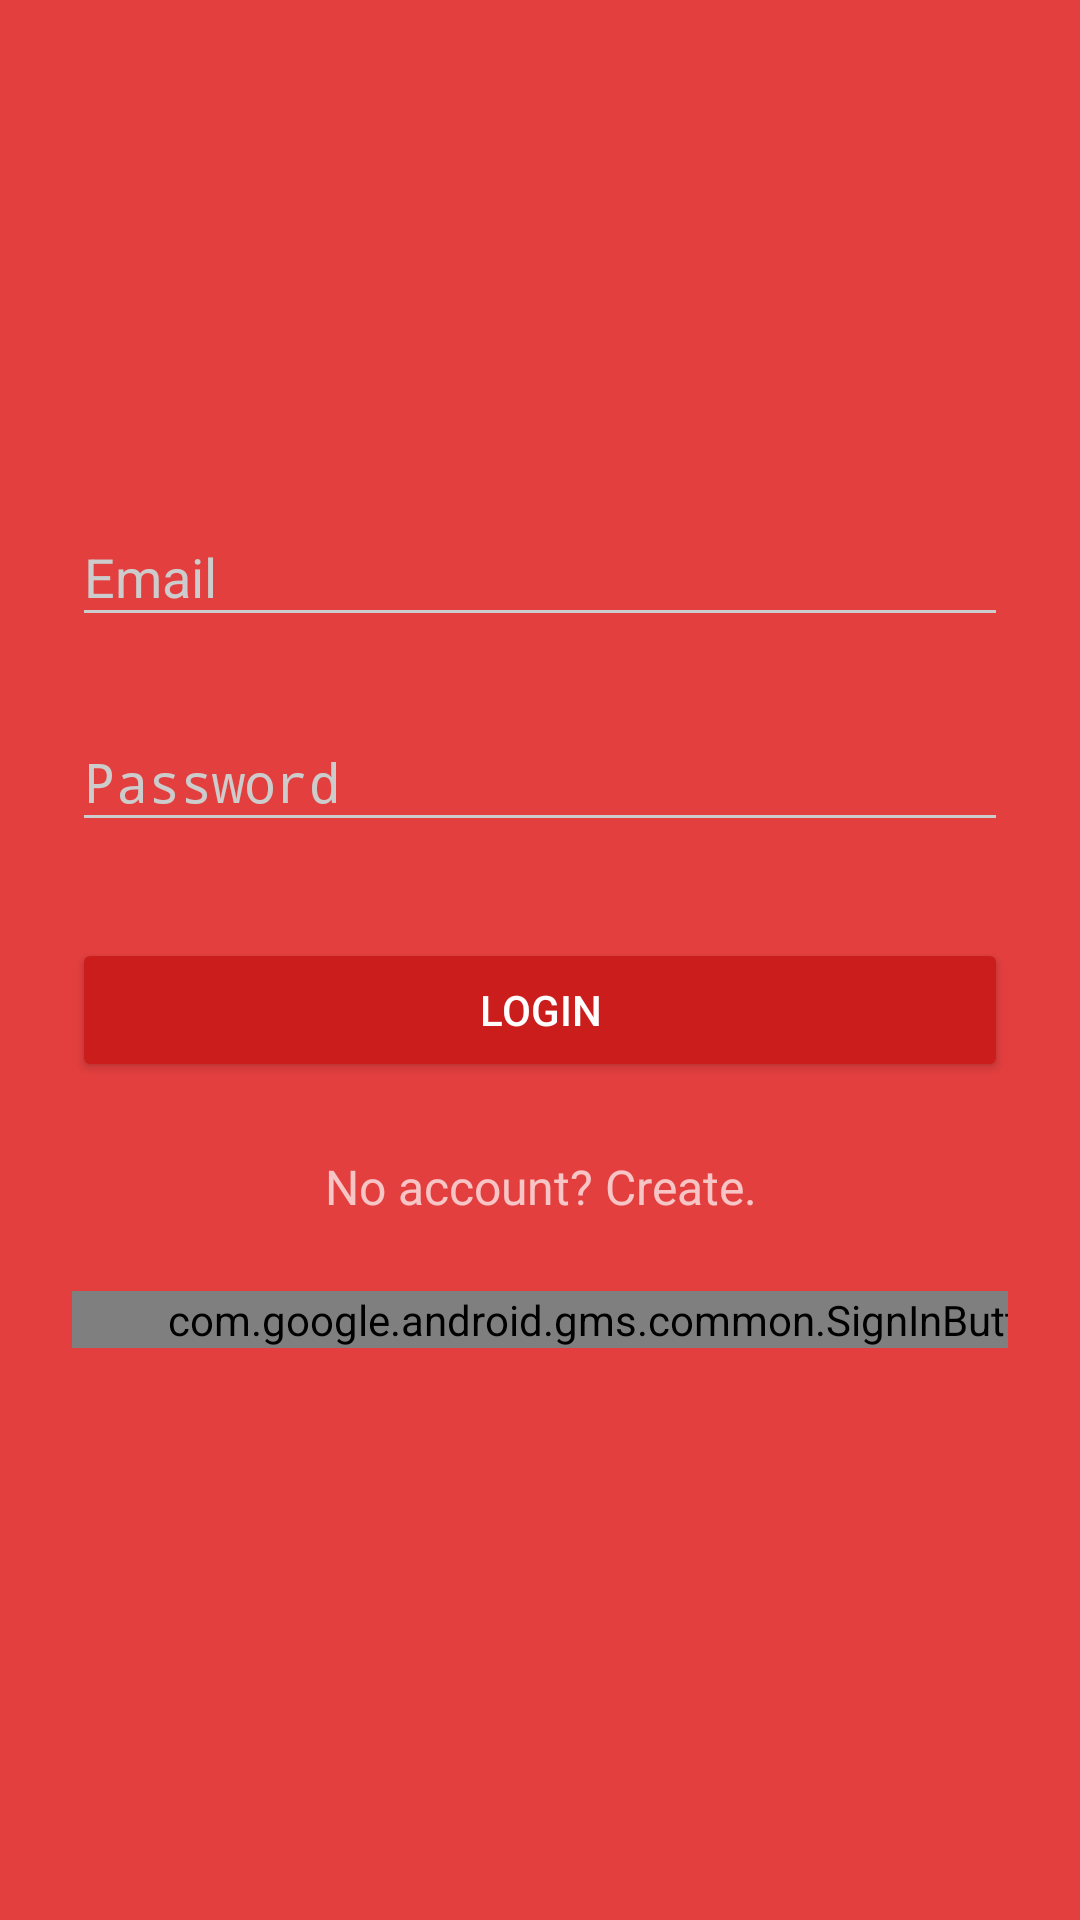

Layout XML and referenced resources for this Android screen:
<!-- AndroidManifest.xml: activity theme AppTheme.Dark -->
<!-- res/layout/activity_login.xml -->
<?xml version="1.0" encoding="utf-8"?>
<ScrollView xmlns:android="http://schemas.android.com/apk/res/android"
    android:layout_width="fill_parent"
    android:layout_height="fill_parent"
    android:fitsSystemWindows="true">

    <LinearLayout
        android:orientation="vertical"
        android:layout_width="match_parent"
        android:layout_height="wrap_content"
        android:paddingTop="56dp"
        android:paddingLeft="24dp"
        android:paddingRight="24dp">

        <ImageView
            android:contentDescription="@string/appLogo"
            android:layout_width="wrap_content"
            android:layout_height="72dp"
            android:layout_marginBottom="24dp"
            android:layout_gravity="center_horizontal" />

        
        <com.google.android.material.textfield.TextInputLayout
            android:layout_width="match_parent"
            android:layout_height="wrap_content"
            android:layout_marginTop="8dp"
            android:layout_marginBottom="8dp">

            <EditText android:id="@+id/input_email"
                android:autofillHints="Email"
                android:layout_width="match_parent"
                android:layout_height="wrap_content"
                android:inputType="textEmailAddress"
                android:hint="@string/ETEmail" />

        </com.google.android.material.textfield.TextInputLayout>

        
        <com.google.android.material.textfield.TextInputLayout
            android:layout_width="match_parent"
            android:layout_height="wrap_content"
            android:layout_marginTop="8dp"
            android:layout_marginBottom="8dp">

            <EditText android:id="@+id/input_password"
                android:importantForAutofill="no"
                android:layout_width="match_parent"
                android:layout_height="wrap_content"
                android:inputType="textPassword"
                android:hint="@string/ETPassword"/>
        </com.google.android.material.textfield.TextInputLayout>

        <androidx.appcompat.widget.AppCompatButton
            android:id="@+id/btn_login"
            android:layout_width="fill_parent"
            android:layout_height="wrap_content"
            android:layout_marginTop="24dp"
            android:layout_marginBottom="24dp"
            android:padding="12dp"
            android:text="@string/login"/>

        <TextView android:id="@+id/link_signup"
            android:layout_width="fill_parent"
            android:layout_height="wrap_content"
            android:layout_marginBottom="24dp"
            android:text="@string/createAC"
            android:gravity="center"
            android:textSize="16sp"/>

        <com.google.android.gms.common.SignInButton
            android:id="@+id/sign_in_button"
            android:layout_width="363dp"
            android:layout_height="wrap_content" />

    </LinearLayout>


</ScrollView>
<!-- resources referenced by this layout -->
<resources>
  <string name="ETEmail">Email</string>
  <string name="ETPassword">Password</string>
  <string name="appLogo">Logo</string>
  <string name="createAC">No account? Create.</string>
  <string name="login">Login</string>
  <style name="AppTheme.Dark" parent="Theme.AppCompat.NoActionBar">
          <item name="colorPrimary">@color/primary</item>
          <item name="colorPrimaryDark">@color/primary_dark</item>
          <item name="colorAccent">@color/accent</item>
          <item name="android:windowBackground">@color/primary</item>
          <item name="colorControlNormal">@color/iron</item>
          <item name="colorControlActivated">@color/white</item>
          <item name="colorControlHighlight">@color/white</item>
          <item name="android:textColorHint">@color/iron</item>
          <item name="colorButtonNormal">@color/primary_darker</item>
          <item name="windowActionBar">false</item>
          <item name="windowNoTitle">true</item>
      </style>
  <color name="primary">#E43F3F</color>
  <color name="primary_dark">#E12929</color>
  <color name="accent">#FFFFFF</color>
  <color name="iron">#CCCCCC</color>
  <color name="white">#FFFFFF</color>
  <color name="primary_darker">#CC1D1D</color>
</resources>
